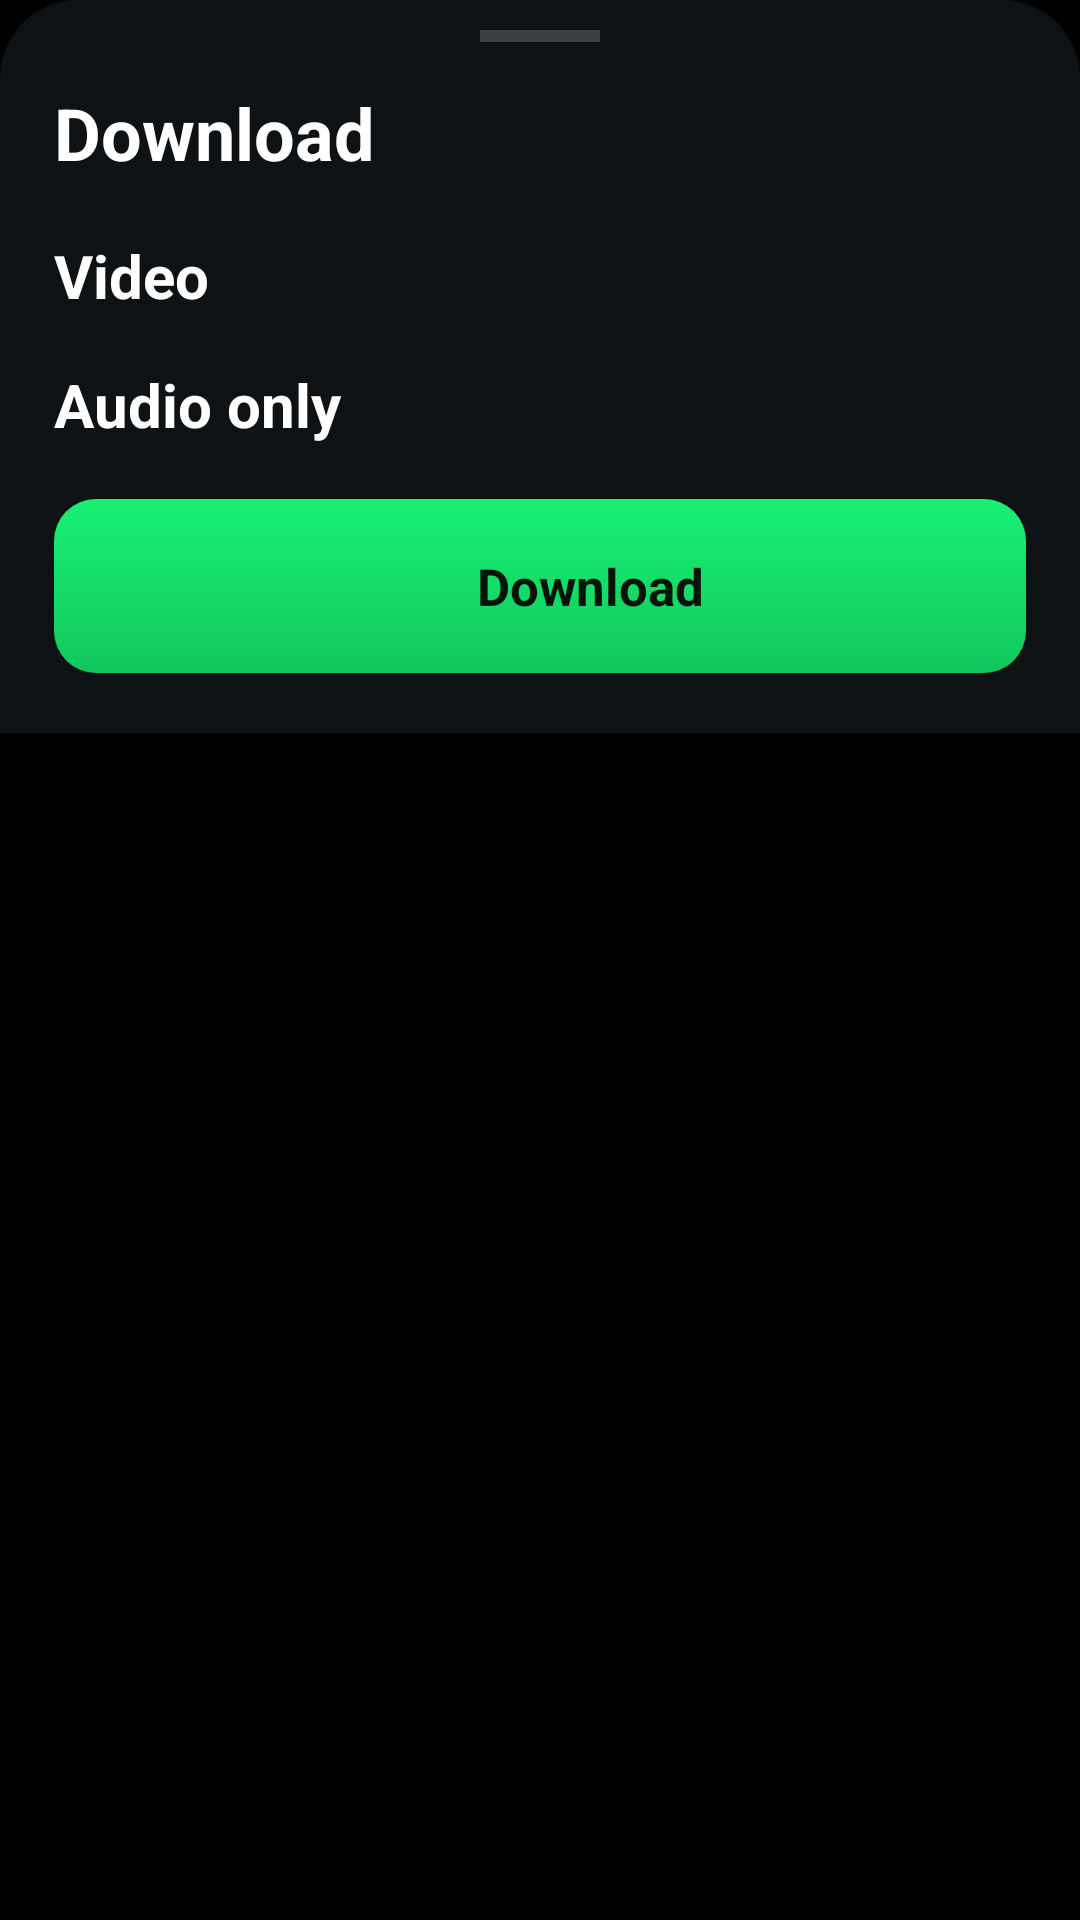

Android layout source for this screen:
<!-- AndroidManifest.xml: application theme Theme.SnapSave -->
<!-- res/layout/sheet_download_options.xml -->
<?xml version="1.0" encoding="utf-8"?>
<ScrollView xmlns:android="http://schemas.android.com/apk/res/android"
    android:layout_width="match_parent" android:layout_height="wrap_content"
    android:maxHeight="680dp" android:scrollbars="none">

    <LinearLayout android:layout_width="match_parent" android:layout_height="wrap_content"
        android:orientation="vertical" android:background="@drawable/bg_sheet"
        android:paddingStart="18dp" android:paddingEnd="18dp" android:paddingBottom="20dp">

        <View android:layout_width="40dp" android:layout_height="4dp"
            android:layout_gravity="center_horizontal" android:layout_marginTop="10dp"
            android:background="#FF3A4046" />

        <LinearLayout android:id="@+id/sheet_header" android:layout_width="match_parent"
            android:layout_height="wrap_content" android:layout_marginTop="14dp"
            android:orientation="horizontal" android:gravity="center_vertical"
            android:visibility="gone">
            <ImageView android:id="@+id/sheet_thumb" android:layout_width="104dp"
                android:layout_height="60dp" android:scaleType="centerCrop"
                android:background="@drawable/grad_purple" />
            <TextView android:id="@+id/sheet_title" android:layout_width="0dp"
                android:layout_height="wrap_content" android:layout_weight="1"
                android:layout_marginStart="12dp" android:ellipsize="end" android:maxLines="2"
                android:textColor="@color/text_primary" android:textSize="15sp"
                android:textStyle="bold" />
        </LinearLayout>

        <RelativeLayout android:layout_width="match_parent" android:layout_height="wrap_content"
            android:layout_marginTop="14dp">
            <TextView android:layout_width="wrap_content" android:layout_height="wrap_content"
                android:layout_alignParentStart="true" android:layout_centerVertical="true"
                android:text="@string/download" android:textColor="@color/text_primary"
                android:textSize="24sp" android:textStyle="bold" />
            <ImageView android:id="@+id/sheet_close" android:layout_width="26dp"
                android:layout_height="26dp" android:layout_alignParentEnd="true"
                android:src="@drawable/ic_close" android:tint="@color/text_secondary" />
        </RelativeLayout>

        <TextView android:id="@+id/video_section_title" style="@style/SectionTitle"
            android:layout_marginTop="18dp" android:text="@string/video_quality" />

        <LinearLayout android:id="@+id/video_options" android:layout_width="match_parent"
            android:layout_height="wrap_content" android:orientation="vertical" />

        <TextView android:id="@+id/audio_section_title" style="@style/SectionTitle"
            android:layout_marginTop="16dp" android:text="@string/audio_only" />

        <LinearLayout android:id="@+id/audio_options" android:layout_width="match_parent"
            android:layout_height="wrap_content" android:orientation="vertical" />

        <LinearLayout android:id="@+id/sheet_download" android:layout_width="match_parent"
            android:layout_height="58dp" android:layout_marginTop="18dp"
            android:background="@drawable/bg_btn_primary" android:gravity="center"
            android:clickable="true" android:focusable="true">
            <ImageView android:layout_width="24dp" android:layout_height="24dp"
                android:src="@drawable/ic_download" android:tint="@color/on_primary" />
            <TextView android:id="@+id/sheet_download_label" android:layout_width="wrap_content"
                android:layout_height="wrap_content" android:layout_marginStart="10dp"
                android:text="@string/download" android:textColor="@color/on_primary"
                android:textSize="17sp" android:textStyle="bold" />
        </LinearLayout>
    </LinearLayout>
</ScrollView>
<!-- resources referenced by this layout -->
<resources>
  <color name="on_primary">#FF00140A</color>
  <color name="text_primary">#FFFFFFFF</color>
  <color name="text_secondary">#FF9BA1A6</color>
  <!-- drawable bg_btn_primary (drawable) -->
  <?xml version="1.0" encoding="utf-8"?>
  <shape xmlns:android="http://schemas.android.com/apk/res/android" android:shape="rectangle">
      <gradient android:startColor="#FF19F074" android:endColor="#FF12C75D" android:angle="270" />
      <corners android:radius="14dp" />
  </shape>
  <!-- drawable bg_sheet (drawable) -->
  <?xml version="1.0" encoding="utf-8"?>
  <shape xmlns:android="http://schemas.android.com/apk/res/android" android:shape="rectangle">
      <solid android:color="#FF0E1214" />
      <corners android:topLeftRadius="26dp" android:topRightRadius="26dp" />
  </shape>
  <!-- drawable grad_purple (drawable) -->
  <?xml version="1.0" encoding="utf-8"?>
  <shape xmlns:android="http://schemas.android.com/apk/res/android" android:shape="rectangle">
      <gradient android:startColor="#FF8A2BE2" android:centerColor="#FF7B2FF7" android:endColor="#FFE94E77" android:angle="315" />
  </shape>
  <string name="audio_only">Audio only</string>
  <string name="download">Download</string>
  <string name="video_quality">Video</string>
  <style name="SectionTitle">
          <item name="android:layout_width">wrap_content</item>
          <item name="android:layout_height">wrap_content</item>
          <item name="android:textColor">@color/text_primary</item>
          <item name="android:textSize">20sp</item>
          <item name="android:textStyle">bold</item>
      </style>
  <style name="Theme.SnapSave" parent="@android:style/Theme.Material.NoActionBar">
          <item name="android:windowBackground">@color/ink</item>
          <item name="android:colorBackground">@color/ink</item>
          <item name="android:statusBarColor">@color/ink</item>
          <item name="android:navigationBarColor">@color/ink</item>
          <item name="android:textColorPrimary">@color/text_primary</item>
          <item name="android:textColorSecondary">@color/text_secondary</item>
          <item name="android:colorAccent">@color/primary</item>
          <item name="android:windowLightStatusBar">false</item>
      </style>
  <color name="ink">#FF000000</color>
  <color name="primary">#FF16E36B</color>
</resources>
